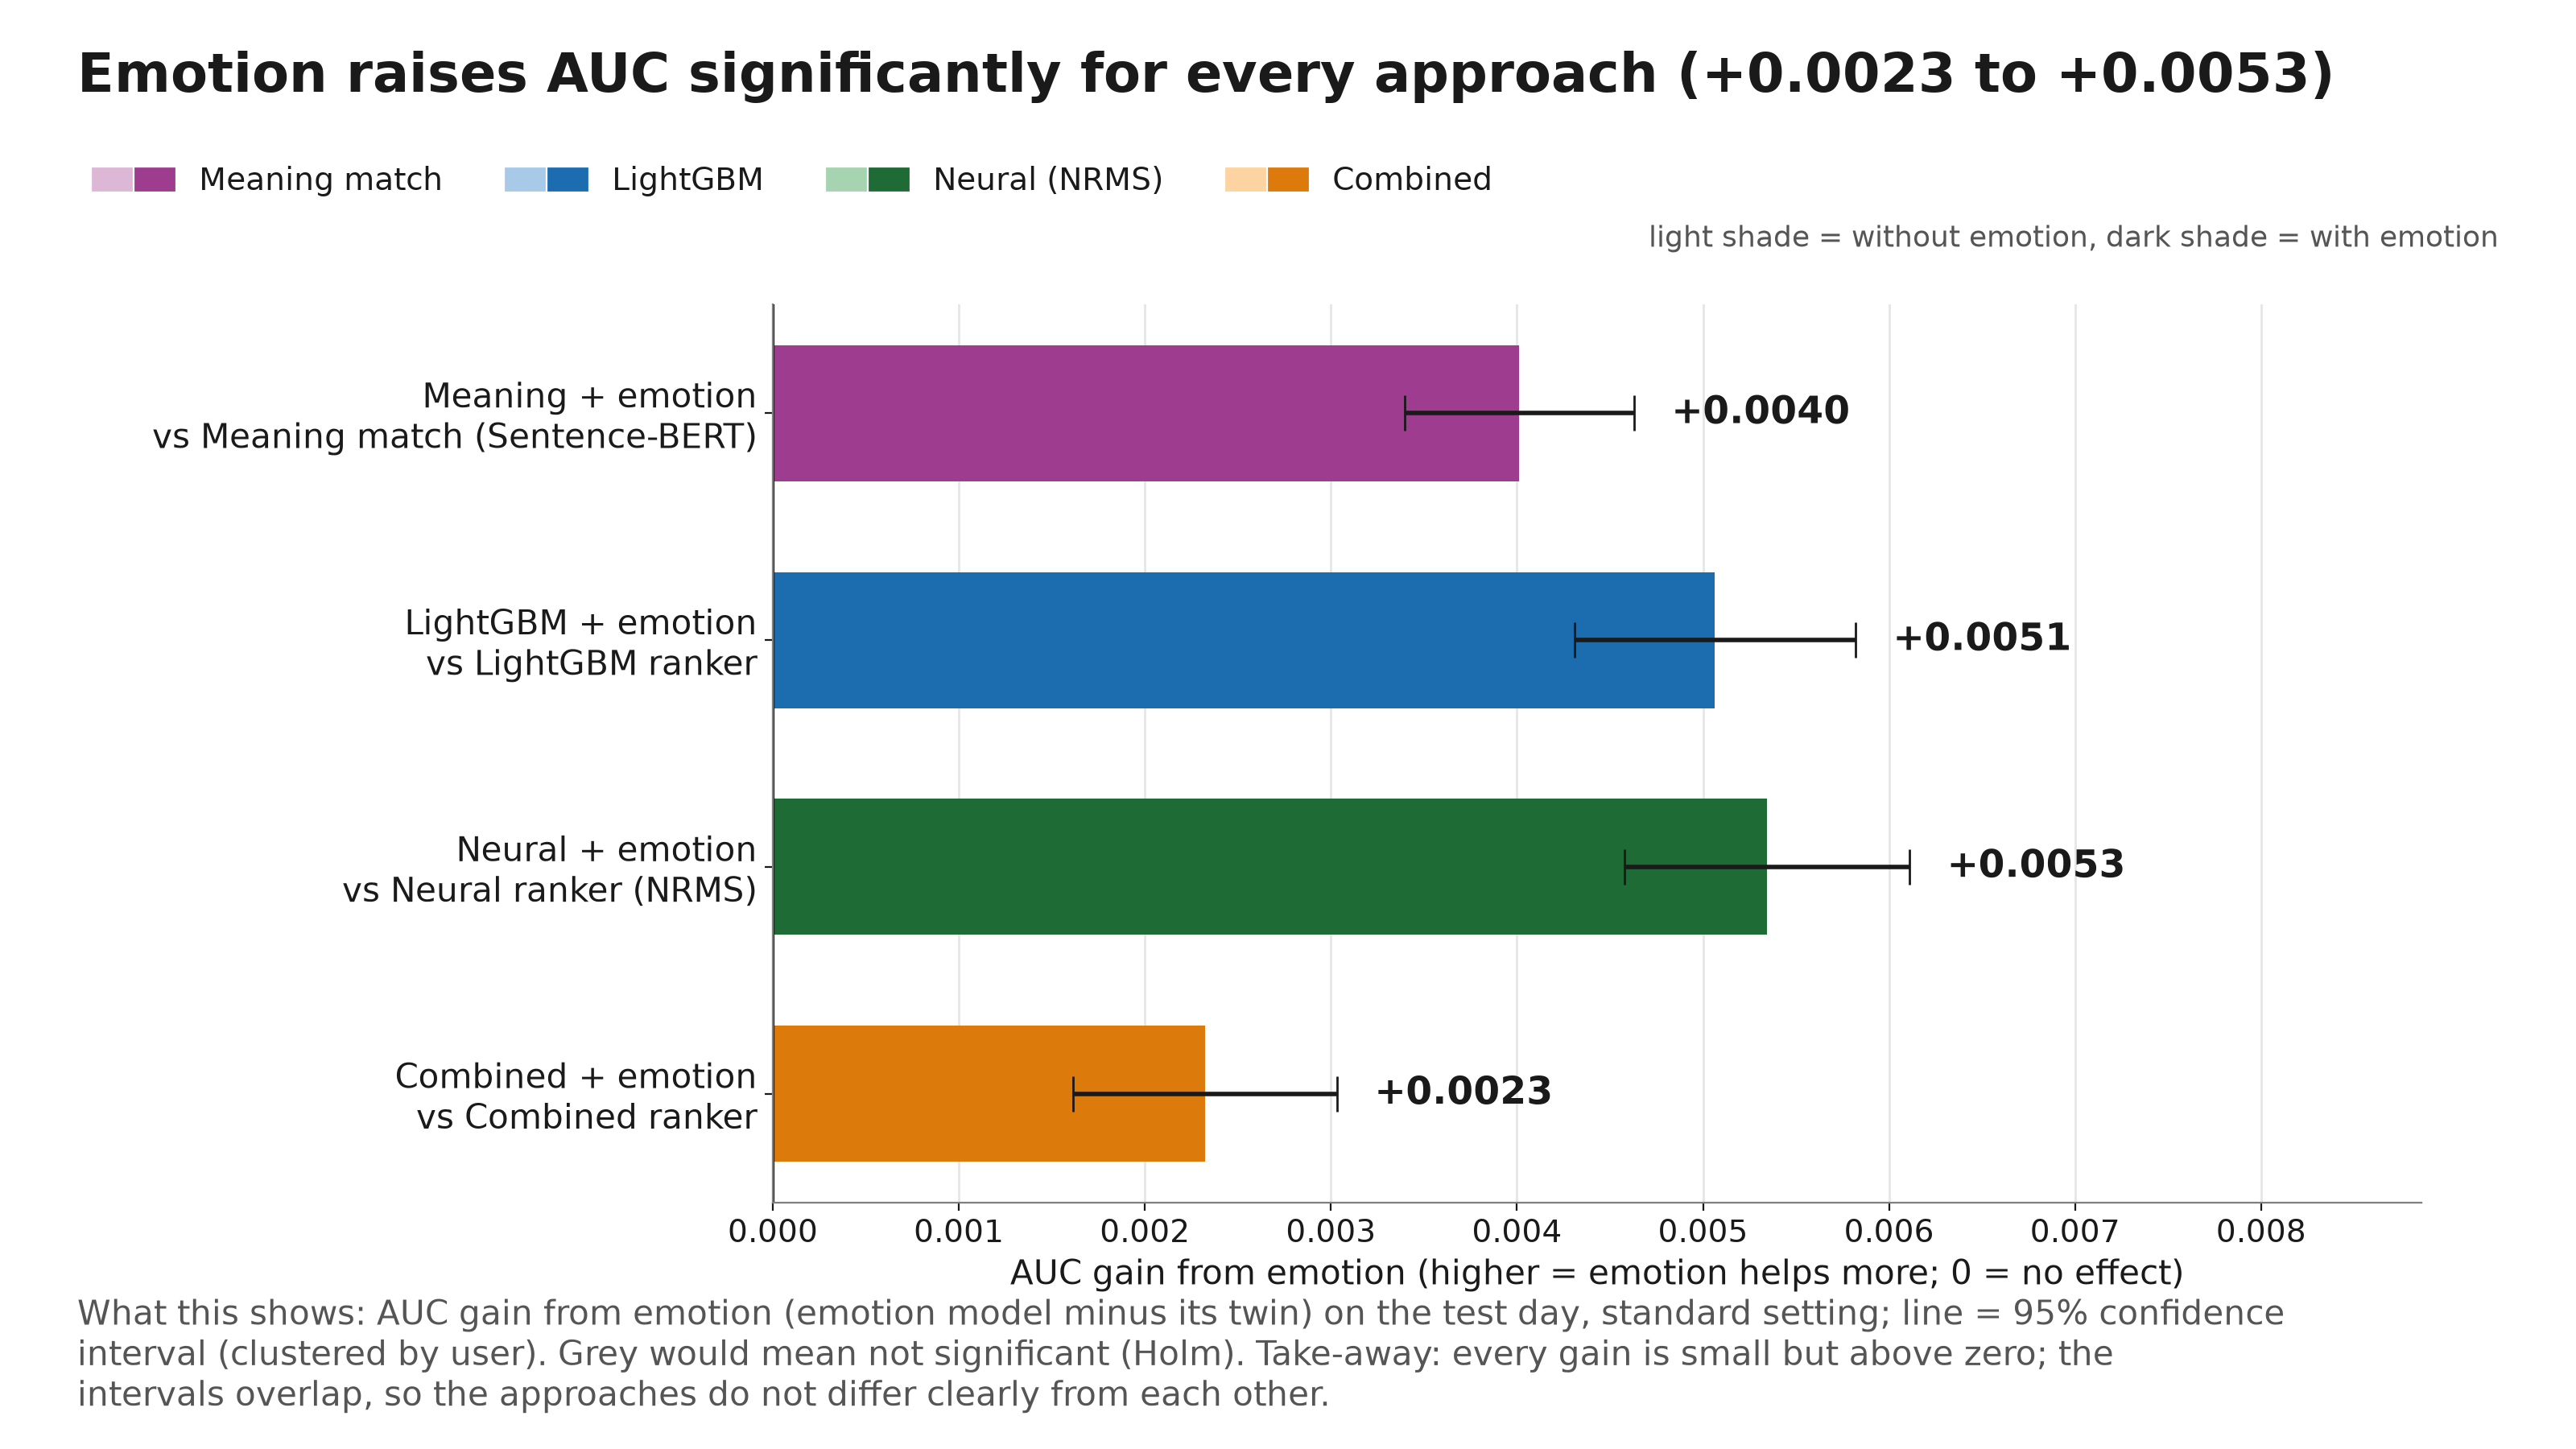

Source data for this figure (header and first rows):
approach, emotion_name, twin_name, gain, ci_low, ci_high, p, p_holm, dz, significant_holm, label
Combined, Combined + emotion, Combined ranker, 0.002325, 0.001616, 0.003034, 1.3211502867354485e-10, 3.1707606881650763e-09, 0.02388, True, +0.0023
Neural, Neural + emotion, Neural ranker (NRMS), 0.005345, 0.004578, 0.006112, 2.0288720811388398e-42, 6.492390659644285e-41, 0.05081, True, +0.0053
LightGBM, LightGBM + emotion, LightGBM ranker, 0.005065, 0.004309, 0.005821, 2.5457430865254808e-39, 7.89180356822899e-38, 0.04877, True, +0.0051
Meaning, Meaning + emotion, Meaning match (Sentence-BERT), 0.004013, 0.003395, 0.00463, 4.467191487239827e-37, 1.3401574461719478e-35, 0.04725, True, +0.0040
